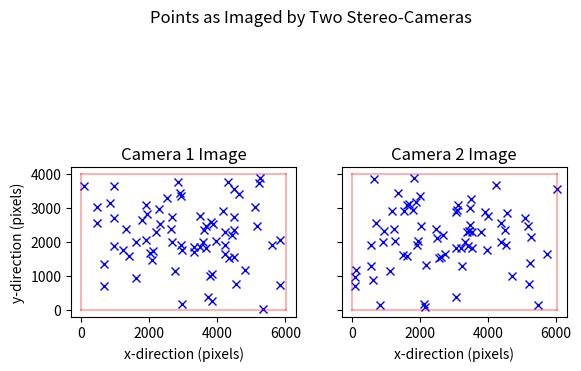

The script that saved this image:
from __future__ import division, print_function
import numpy as np
import scipy as sp
import random
random.seed(10)  # this should remain constant for testing, remove for true random distribution
import matplotlib.pyplot as plt

def skew(V):
    '''Form a skew symmetric matrix from 3-vector V'''
    v1, v2, v3 = V.ravel()
    return np.array([[0, -v3, v2], [v3, 0, -v1], [-v2, v1, 0]])

def inhomogeneous2homogeneous(X):
    '''Convert the inhomogeneous coordinate X to homogeneous coordinates...'''

    newcoord = []

    for i in X:
        newcoord.append(float(i))

    newcoord.append(1.)

    return newcoord

def decomposeCameraMtx(p):
    '''Decompose camera matrix P = [M | -MC] = K[R|-RC].
    \nReturn the calibration matrix, rotation matrix and camera centre C.'''

    assert p.shape == (3,4), "camera projection matrix is the wrong shape! "

    # first obtain camera centre...
    # SVD of P, but needs square matrix so add a row of zeros.
    P = np.r_[p, np.zeros((1,4))]
    u, d, vt = np.linalg.svd(P)
    assert np.allclose(u @ np.diag(d) @ vt, P), "SVD of P has not worked correctly..."
    assert np.argmin(d) == len(d)-1, "The diagonals are not in decreasing size order..."
    # Then the camera centre is the last column of V
    x = vt[-1][0]/vt[-1][-1]     
    y = vt[-1][1]/vt[-1][-1]
    z = vt[-1][2]/vt[-1][-1]
    c = np.array([x,y,z])       # camera centre

    # now we need to find M and K,R from M = KR.
    M = p[:3,:3]
    # assert np.allclose(-M@c, p[:,-1]), "-MC is not equal to last column of p for some reason..."

    # find K, R from RQ-decomposition of M
    K, R = scipy.linalg.rq(M)

    # remove ambiguity in the RQ decomposition by making diagonals of K positive.
    T = np.diag(np.sign(np.diag(K)))
    assert np.allclose(K @ T @ T @ R, K @ R), "The transformation T is not its own inverse..."
    K = K @ T
    R = T @ R 

    # ensure that the last diagonal of K is equal to 1
    scale = 1/K[2,2]
    K = scale * K

    return K, R, c

def unit(vec):
    """Return the unit vector of vector."""
    return vec/np.linalg.norm(vec)
    
def linepoint2point(A,B,t):
    '''Find the equation of the line from point A -> B. \n
    Returns a point on the line P satisfies P = A + (B-A)*t for some t.'''
    return A + (B-A)*t

def findPlane(A, B, C, *args):
    '''Given three points A, B, C find the equation of the plane they all lie upon.
    Can input more points to verify if they are all coplanar. If testing the sensor 
    plane, this is recommended.
    \nReturns a,b,c of the normal=(a,b,c) and the scalar component np.dot(normal, A).'''
    normal = np.cross((B-A), (C-A))
    d = np.dot(normal, A)
    a,b,c = normal

    if args:
        for coord in args:
            assert np.allclose(a*coord[0] + b*coord[1] + c*coord[2] -d, 0), "additional input point is not coplanar..."

    return a,b,c,d

def point2plane2point(a, b, c, d, point3D, cameracentre):
    '''Where does the line joining the 3D point and camera centre intersect the plane? 
    Return the x,y,z position of this intercept. '''
    n = np.array([a,b,c])
    D = point3D
    E = cameracentre

    t = (d - np.linalg.multi_dot([n, D]))/np.linalg.multi_dot([n, (E-D)])

    # point of intersection is 
    x,y, z = D + (E-D)*t

    return x,y,z

def RotationMatrix(yaw, pitch, roll):
    '''Form a rotation matrix to carry out specified yaw, pitch, roll rotation *in degrees*.'''
    yaw, pitch, roll = np.radians(yaw), np.radians(pitch), np.radians(roll)

    R_x = np.array([[1,0,0], [0, np.cos(roll), -np.sin(roll)], [0, np.sin(roll), np.cos(roll)]])
    R_y = np.array([[np.cos(pitch), 0, np.sin(pitch)],[0,1,0], [-np.sin(pitch), 0, np.cos(pitch)]])
    R_z = np.array([[np.cos(yaw), -np.sin(yaw), 0], [np.sin(yaw), np.cos(yaw),0], [0,0,1]])

    R = np.linalg.multi_dot([R_z, R_y, R_x])

    return R

def transformpoint(point, rot_matrix, tvec):
    '''Apply the transformations: rotation followed by translation to the point. '''
    
    newpoint = rot_matrix @ point
    newpoint += tvec
    return newpoint

def untransformpoint(transformedPoint, rot_matrix, tvec):
    '''Reverse the transformation of a point: translation followed by inverse of rotation...'''
    tpoint = transformedPoint - tvec
    point = np.linalg.inv(rot_matrix) @ tpoint

    return point

def pointInCamera1Image(point3D, sensor_width, sensor_height, focal_length, pixel_size, cameracentre=np.array([0,0,0])):
    '''Can camera 1 (at the origin of the coordinate system) see the 3D point in space? \n
    Return True/False and the x,y pixel coordinates of the image.'''
    w, h =sensor_width, sensor_height
    f = focal_length

    TL = np.array([-w/2, h/2, f])   # top left of sensor
    TR = np.array([w/2, h/2, f])    # top right of sensor
    BR = np.array([w/2, -h/2, f])   # bottom right of sensor
    BL = np.array([-w/2, -h/2, f])  # bottom left of sensor

    # define limits on the sensor    (A point exceeding these dimensions cannot be seen)
    xmin, ymin, _ = BL
    xmax, ymax, _ = TR

    # define the plane of the sensor and the line linking the 3D point and the camera centre.
    # Where they intersect is the image coordinates of the image. -> then we can check whether it is in frame...

    # pick 3 corners of the four to define plane.
    a,b,c,d= findPlane(TL, TR, BR, BL)
    intersection = point2plane2point(a,b,c,d,point3D, cameracentre)

    # can the point be seen? 
    x,y,z = intersection

    # print(z, f)
    assert np.allclose(z,f), "Intersection of image plane hasn't worked properly... point not at z=f"

    seen = False
    if (x >= xmin and x <= xmax) and (y >= ymin and y <= ymax):
        seen = True
    
    # check if the point is in front of the CCD plane: 
    if point3D[2] < f:    # if the point's z-position is less than the z-position of the CCD plane
        seen = False      # then the point cannot be physically imaged by the camera.
    
    # return the pixel coordinates of the pixel... 
    # NOTE: we are treating the origin as the CENTRE of the image, not the bottom left corner. 
    x = x/pixel_size
    y = y/pixel_size
    
    return seen, x, y

def pointInCamera2Image(point3D, sensor_width, sensor_height, focal_length, pixel_size, cameracentre, tvec, rotation_matrix):
    '''Can camera 2 at a given translation vector and rotation from camera 1 see the 3D point? \n
    Return True/False and x, y coordinate of point in the image.'''
    w, h =sensor_width, sensor_height
    f = focal_length

    # if the camera centre was at the origin and looking straight down the +ve z-direction
    TL = np.array([-w/2, h/2, f])   # top left of sensor
    TR = np.array([w/2, h/2, f])    # top right of sensor
    BR = np.array([w/2, -h/2, f])   # bottom right of sensor
    BL = np.array([-w/2, -h/2, f])  # bottom left of sensor
    sensor_centre = np.mean([TL, TR, BR, BL], axis=0)

    # define limits on the sensor
    xmin, ymin, _ = BL
    xmax, ymax, _ = TR

    # now apply transformation so everything is where it 'should be' in 3-space
    R = rotation_matrix
    newcameracentre = cameracentre   # don't need to transform this! 
    TL2 = transformpoint(TL, R, tvec)
    TR2 = transformpoint(TR, R, tvec)
    BR2 = transformpoint(BR, R, tvec)
    BL2 = transformpoint(BL, R, tvec)
    new_sensor_centre = transformpoint(sensor_centre, R, tvec)

    # determine if point is in front or behind the camera
    point2camera = point3D - newcameracentre
    point2sensor = point3D - new_sensor_centre

    if np.linalg.norm(point2sensor) <= np.linalg.norm(point2camera):
        front = True
    else:
        front = False

    # define the plane of these points
    # also find intersection of the line from 3Dpoint and the camera centre, and the plane
    a,b,c,d = findPlane(TL2, TR2, BR2, BL2)
    intersection = point2plane2point(a, b, c, d, point3D, cameracentre)

    # this intersection is in the transformed frame. Untransform and we can see if it exceeds the 
    # sensor dimensions, and therefore whether the point can be seen on the CCD.


    x,y,z = untransformpoint(intersection, R, tvec)
    assert np.allclose(f,z), "Intersection of image plane hasn't worked properly... point not at z=f"

    seen = False
    if (x >= xmin and x <= xmax) and (y >= ymin and y <= ymax) and front:
        seen = True
    
    # turn the coordinates into pixel coordinates
    x = x/pixel_size
    y = y/pixel_size
    
    return seen, x, y

def fixImgCoords(imgx, imgy, sensor_width, sensor_height):
    '''Return the image coordinates as a np.array with the origin at the bottom left corner of the image.'''
    w, h = sensor_width, sensor_height
    origin = np.array([-w/2, -h/2])
    imgcoordinate = np.array([imgx, imgy])

    # relative to the origin, the point is at position:
    return imgcoordinate - origin

def stereoImages(x1s, y1s, x2s, y2s, w1, w2, h1, h2):
    '''Input: Arrays or lists of corresponding x1, y1, x2, y2 coordinates,
              on the two images of Camera 1 and Camera 2 respectively.
              CCD dimensions of Camera 1 (w1, h1) and Camera 2 (w2, h2)
              \n IN UNITS OF PIXELS...'''
    fig = plt.figure(2)
    ax1 = plt.subplot(121)
    plt.plot(x1s, y1s, "bx")
    # plot the sensor on
    plt.plot([0,w1], [0, 0], "r", alpha=0.3)
    plt.plot([w1,w1], [0, h1], "r", alpha=0.3)
    plt.plot([w1,0], [h1, h1], "r", alpha=0.3)
    plt.plot([0, 0], [h1, 0], "r", alpha=0.3)

    ax1.set_aspect("equal")
    plt.xlabel("x-direction (pixels)")
    plt.ylabel("y-direction (pixels)")
    plt.title("Camera 1 Image")
    
    ax2 = plt.subplot(122, sharey=ax1)
    plt.setp(ax2.get_yticklabels(), visible=False)
    plt.plot(x2s, y2s, "bx")
    
    # plot the sensor on
    plt.plot([0,w2], [0, 0], "r", alpha=0.3)
    plt.plot([w2,w2], [0, h2], "r", alpha=0.3)
    plt.plot([w2,0], [h2, h2], "r", alpha=0.3)
    plt.plot([0, 0], [h2, 0], "r", alpha=0.3)

    ax2.set_aspect("equal")
    plt.title("Camera 2 Image")
    plt.xlabel("x-direction (pixels)")

    plt.suptitle("Points as Imaged by Two Stereo-Cameras")
    # plt.show()

def centroid(arr):
    """For a set of coordinates, compute the centroid position."""
    length = arr.shape[0]      # length of the array
    sum_x  = np.sum(arr[:,0])
    sum_y  = np.sum(arr[:,1])

    return sum_x/length, sum_y/length

def translation(arr):
    """Produces a new set of points that has undergone a translation such that 
    the centroid of the original set of points now lies at the origin."""
    x_c, y_c = centroid(arr)
    newpoints = np.array((arr[:,0]-x_c, arr[:,1]-y_c))
    return newpoints.T
   

def avgDisplacement(arr):
    """Finds the average displacement of a set of points (x_i, y_i)
    from the origin."""
    sum_squares = np.sum(arr**2, axis=1)
    return np.mean(np.sqrt(sum_squares))    

def scale(arr):
    """Fixes the set of points (x_i, y_i) such that the average 
    displacement from the origin is sqrt(2)."""
    displacement = avgDisplacement(arr)
    scale = np.sqrt(2)/displacement

    newpoints = scale * arr
    return newpoints

def normalisation(arr):
    """Given a set of points {x_i}, normalise them such that\n 
    a) the centroid of the group is at the origin \n
    b) the average displacement of the group is sqrt(2)\n
    return: The new set of normalised points corresponding to 
    original set of points."""

    # 1) translate the points such that the centroid is at origin
    points = translation(arr)
    # 2) scale the points such that average displacement is sqrt(2)
    newpoints = scale(points)

    return newpoints


class Camera:
    """Define Camera centre, focal lenght, sensor dimensions and pixel dimensions..."""
    def __init__(self, cameracentre, focal_length, sensor_width, sensor_height, pixel_size):
        self.centre        = cameracentre
        self.focal_length  = focal_length
        self.sensor_width  = sensor_width
        self.sensor_height = sensor_height
        self.pixel_size    = pixel_size
    
class Sim:
    def __init__(self, no_of_points,  Cam1, Cam2, yaw, pitch, roll):
        self.tvec       = Cam2.centre - Cam1.centre
        self.R          = RotationMatrix(yaw, pitch, roll)
    
        points = np.zeros((no_of_points, 3))
        for i in range(points.shape[0]):
            points[i][0] = random.uniform(-10, 10)    # xs
            points[i][1] = random.uniform(-10, 10)    # ys
            points[i][2] = random.uniform(5, 100)     # zs

        self.points3D   = points
        self.w1         = Cam1.sensor_width 
        self.h1         = Cam1.sensor_height
        self.f1         = Cam1.focal_length
        self.p1         = Cam1.pixel_size
        self.w2         = Cam2.sensor_width 
        self.h2         = Cam2.sensor_height
        self.f2         = Cam2.focal_length
        self.p2         = Cam2.pixel_size
        self.camera1centre = Cam1.centre
        self.camer2centre = Cam2.centre
        self.R = RotationMatrix(yaw, pitch, roll)
        self.tvec = Cam2.centre - Cam1.centre

    def synchImages(self):
        """Check if 3D point is visible to BOTH cameras. 
        \nIf so, then return it's pixel coordinates in each image... """
        x1s, y1s = [], []
        x2s, y2s = [], []
        for point in self.points3D:
            seen1, x1, y1 = pointInCamera1Image(point, self.w1, self.h1, self.f1, self.p1, self.camera1centre)
            seen2, x2, y2 = pointInCamera2Image(point, self.w2, self.h2, self.f2, self.p2, self.camer2centre, self.tvec, self.R)   

            if seen1 and seen2:
                x1s.append(x1)
                x2s.append(x2)
                y1s.append(y1)
                y2s.append(y2)
            
        print("{} out of {} points can be seen in both images".format(len(x1s), len(self.points3D)))
        
        # fix the coordinates, so image origin is bottom left corner of CCD
        for i in range(len(x1s)):
            x1, y1 = fixImgCoords(x1s[i], y1s[i], self.w1/self.p1, self.h1/self.p1)
            x2, y2 = fixImgCoords(x2s[i], y2s[i], self.w2/self.p2, self.h2/self.p2)

            x1s[i] = x1
            y1s[i] = y1
            x2s[i] = x2
            y2s[i] = y2

        return x1s, y1s, x2s, y2s
    
    def drawImages(self, x1s, y1s, x2s, y2s):
        stereoImages(x1s, y1s, x2s, y2s, self.w1/self.p1, self.w2/self.p2, self.h1/self.p1, self.h2/self.p2)
        plt.show()

def main(): 
    cameracentre = np.array([0,0,0])   # let camera 1 lie at the origin of the coordinate system (m)
    sensor_width, sensor_height = 23.5e-3, 15.6e-3     # sensor dimensions of first camera (m)
    focal_length = 50e-3   # focal length of camera 1 (m)
    pixel_size  = 3.9e-6   # linear dimension of a pixel (m)
    point3D = np.array([[0,0,50]])
    camera2centre = np.array([0,0,100])

    """# user input camera parameters:
    camcentre = input("Please Input Camera 2 Position (separated by commas): ")
    camera2centre = np.array([0,0,0])
    for i in range(len(camcentre.split(","))):
        cam2centre[i] = camcentre.split(",")[i]
    focal_length = float(input("Please input the focal lengths of the cameras (in metres): "))
    sensor_width = float(input("Input the width of the CCD (in metres): "))
    sensor_height= float(input("Input the height of the CCD (in metres): "))
    pixel_size   = float(input("Input the linear dimension of each pixel (in metres): "))"""

    Cam1 = Camera(cameracentre, focal_length, sensor_width, sensor_height, pixel_size)

    Cam2 = Camera(camera2centre, focal_length, sensor_width, sensor_height, pixel_size)

    sim = Sim(200, Cam1, Cam2, yaw=0, pitch=180, roll=0)

    x1s, y1s, x2s, y2s = sim.synchImages()

    sim.drawImages(x1s, y1s, x2s, y2s)
    # plt.show()

if __name__ == "__main__":
    main()